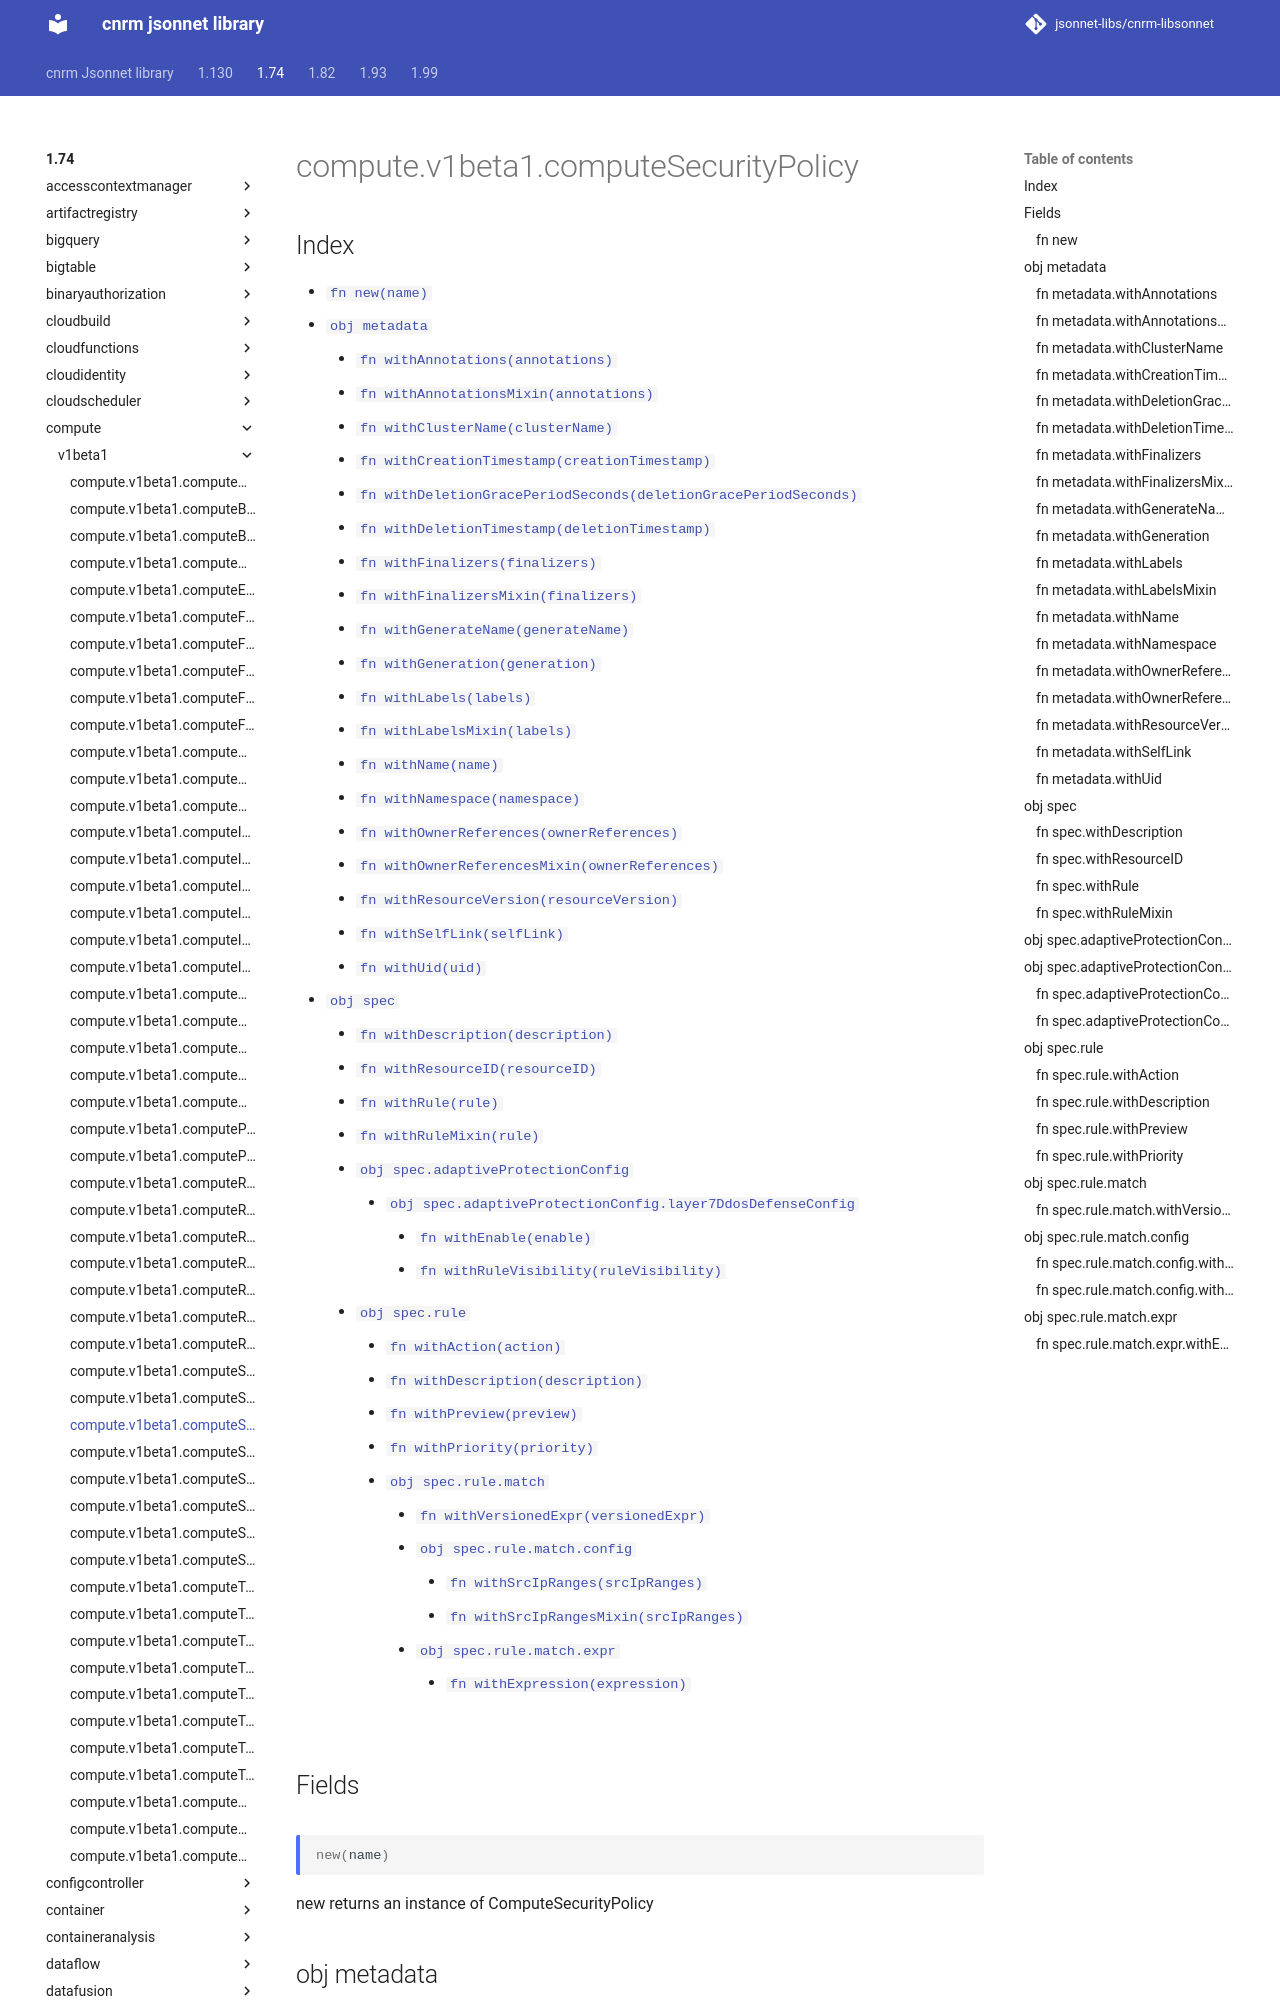

repository: jsonnet-libs/cnrm-libsonnet · page: 1.74/compute/v1beta1/computeSecurityPolicy/index.html · generator: mkdocs

---
permalink: /1.74/compute/v1beta1/computeSecurityPolicy/
---

# compute.v1beta1.computeSecurityPolicy



## Index

* [`fn new(name)`](#fn-new)
* [`obj metadata`](#obj-metadata)
  * [`fn withAnnotations(annotations)`](#fn-metadatawithannotations)
  * [`fn withAnnotationsMixin(annotations)`](#fn-metadatawithannotationsmixin)
  * [`fn withClusterName(clusterName)`](#fn-metadatawithclustername)
  * [`fn withCreationTimestamp(creationTimestamp)`](#fn-metadatawithcreationtimestamp)
  * [`fn withDeletionGracePeriodSeconds(deletionGracePeriodSeconds)`](#fn-metadatawithdeletiongraceperiodseconds)
  * [`fn withDeletionTimestamp(deletionTimestamp)`](#fn-metadatawithdeletiontimestamp)
  * [`fn withFinalizers(finalizers)`](#fn-metadatawithfinalizers)
  * [`fn withFinalizersMixin(finalizers)`](#fn-metadatawithfinalizersmixin)
  * [`fn withGenerateName(generateName)`](#fn-metadatawithgeneratename)
  * [`fn withGeneration(generation)`](#fn-metadatawithgeneration)
  * [`fn withLabels(labels)`](#fn-metadatawithlabels)
  * [`fn withLabelsMixin(labels)`](#fn-metadatawithlabelsmixin)
  * [`fn withName(name)`](#fn-metadatawithname)
  * [`fn withNamespace(namespace)`](#fn-metadatawithnamespace)
  * [`fn withOwnerReferences(ownerReferences)`](#fn-metadatawithownerreferences)
  * [`fn withOwnerReferencesMixin(ownerReferences)`](#fn-metadatawithownerreferencesmixin)
  * [`fn withResourceVersion(resourceVersion)`](#fn-metadatawithresourceversion)
  * [`fn withSelfLink(selfLink)`](#fn-metadatawithselflink)
  * [`fn withUid(uid)`](#fn-metadatawithuid)
* [`obj spec`](#obj-spec)
  * [`fn withDescription(description)`](#fn-specwithdescription)
  * [`fn withResourceID(resourceID)`](#fn-specwithresourceid)
  * [`fn withRule(rule)`](#fn-specwithrule)
  * [`fn withRuleMixin(rule)`](#fn-specwithrulemixin)
  * [`obj spec.adaptiveProtectionConfig`](#obj-specadaptiveprotectionconfig)
    * [`obj spec.adaptiveProtectionConfig.layer7DdosDefenseConfig`](#obj-specadaptiveprotectionconfiglayer7ddosdefenseconfig)
      * [`fn withEnable(enable)`](#fn-specadaptiveprotectionconfiglayer7ddosdefenseconfigwithenable)
      * [`fn withRuleVisibility(ruleVisibility)`](#fn-specadaptiveprotectionconfiglayer7ddosdefenseconfigwithrulevisibility)
  * [`obj spec.rule`](#obj-specrule)
    * [`fn withAction(action)`](#fn-specrulewithaction)
    * [`fn withDescription(description)`](#fn-specrulewithdescription)
    * [`fn withPreview(preview)`](#fn-specrulewithpreview)
    * [`fn withPriority(priority)`](#fn-specrulewithpriority)
    * [`obj spec.rule.match`](#obj-specrulematch)
      * [`fn withVersionedExpr(versionedExpr)`](#fn-specrulematchwithversionedexpr)
      * [`obj spec.rule.match.config`](#obj-specrulematchconfig)
        * [`fn withSrcIpRanges(srcIpRanges)`](#fn-specrulematchconfigwithsrcipranges)
        * [`fn withSrcIpRangesMixin(srcIpRanges)`](#fn-specrulematchconfigwithsrciprangesmixin)
      * [`obj spec.rule.match.expr`](#obj-specrulematchexpr)
        * [`fn withExpression(expression)`](#fn-specrulematchexprwithexpression)

## Fields

### fn new

```ts
new(name)
```

new returns an instance of ComputeSecurityPolicy

## obj metadata

"ObjectMeta is metadata that all persisted resources must have, which includes all objects users must create."
